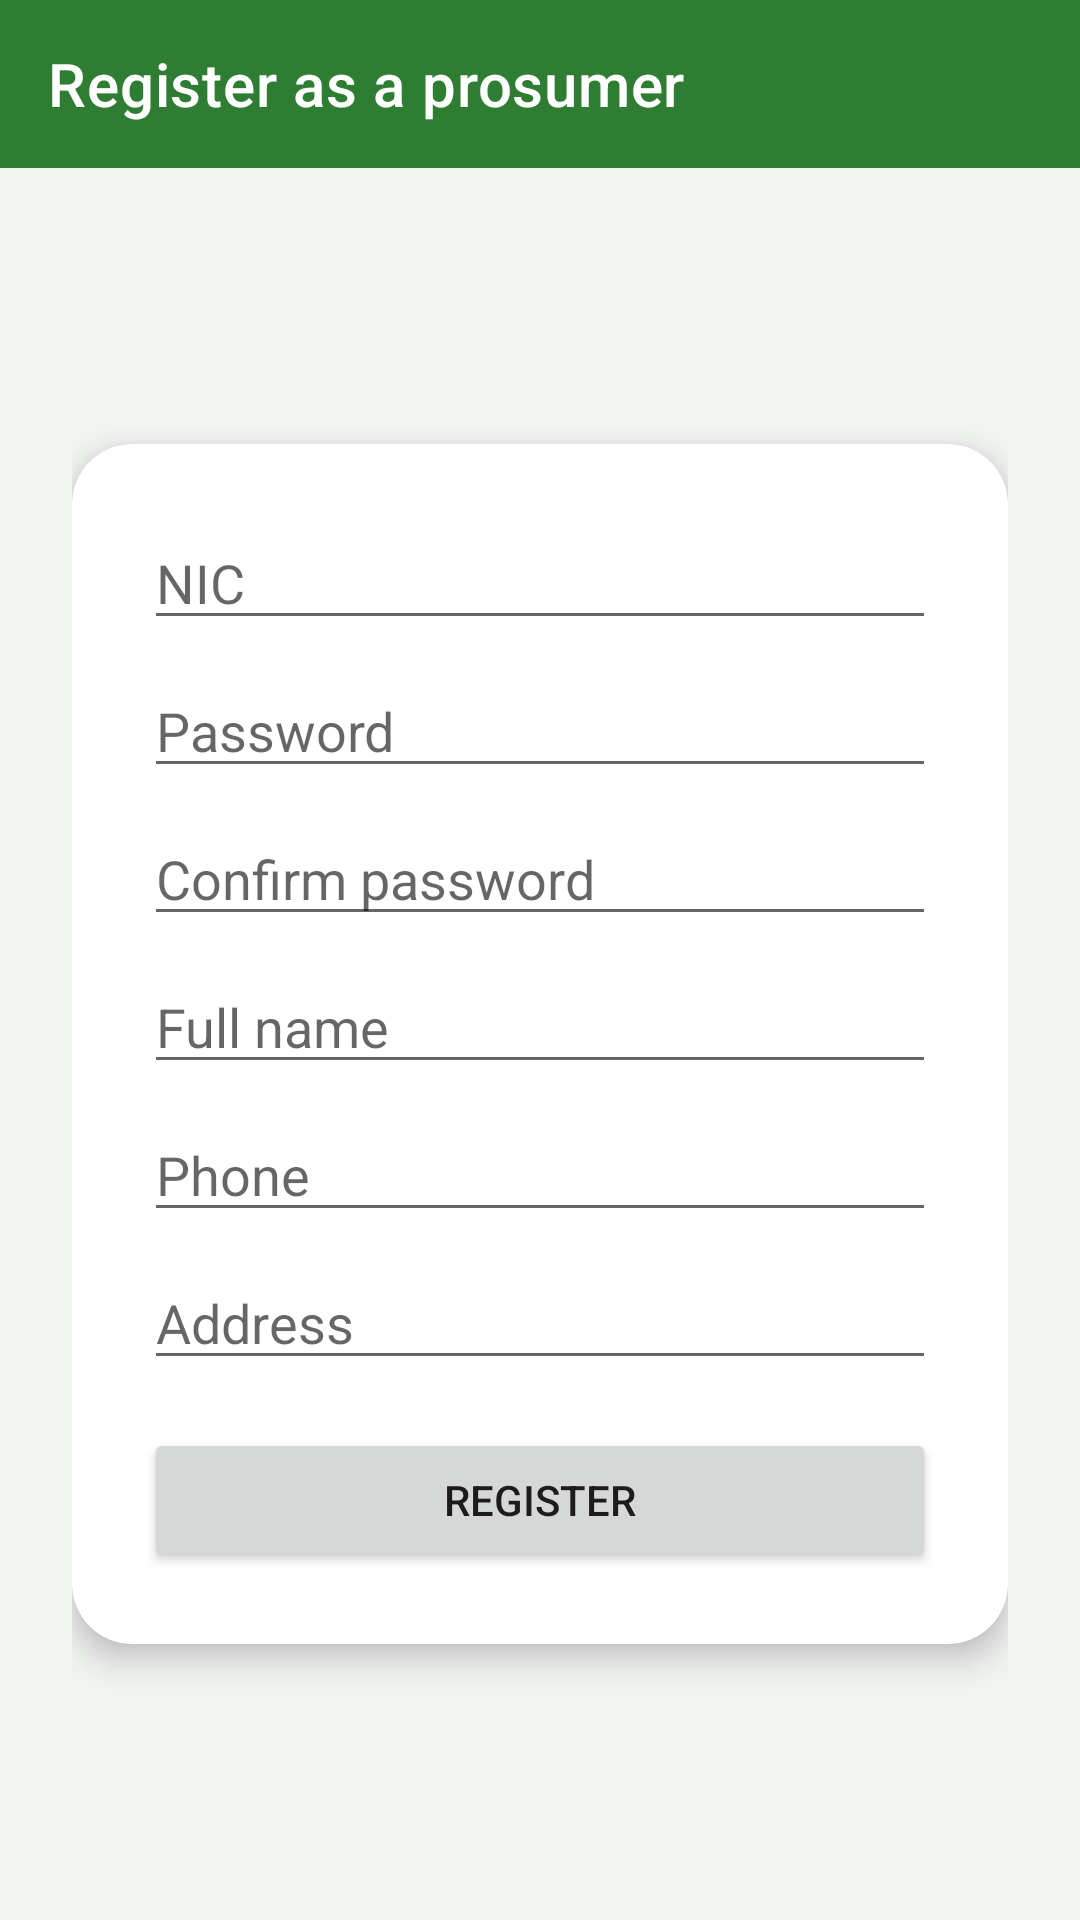

Android layout source for this screen:
<!-- AndroidManifest.xml: application theme Theme.SolarMicrogrid -->
<!-- res/layout/activity_register.xml -->
<?xml version="1.0" encoding="utf-8"?>
<LinearLayout xmlns:android="http://schemas.android.com/apk/res/android"
    xmlns:app="http://schemas.android.com/apk/res-auto"
    android:layout_width="match_parent"
    android:layout_height="match_parent"
    android:orientation="vertical"
    android:background="@color/screen_background">

    <androidx.appcompat.widget.Toolbar
        android:id="@+id/toolbar"
        android:layout_width="match_parent"
        android:layout_height="?attr/actionBarSize"
        android:background="?attr/colorPrimary"
        app:title="@string/label_register"
        app:titleTextColor="@color/white" />

    <ScrollView
        android:layout_width="match_parent"
        android:layout_height="match_parent"
        android:fillViewport="true">

        <androidx.constraintlayout.widget.ConstraintLayout
            android:layout_width="match_parent"
            android:layout_height="match_parent"
            android:padding="24dp">

            <com.google.android.material.card.MaterialCardView
                android:layout_width="0dp"
                android:layout_height="wrap_content"
                app:cardCornerRadius="20dp"
                app:cardElevation="6dp"
                app:layout_constraintWidth_max="400dp"
                app:layout_constraintTop_toTopOf="parent"
                app:layout_constraintBottom_toBottomOf="parent"
                app:layout_constraintStart_toStartOf="parent"
                app:layout_constraintEnd_toEndOf="parent">

                <LinearLayout
                    android:layout_width="match_parent"
                    android:layout_height="wrap_content"
                    android:orientation="vertical"
                    android:padding="24dp">

                    <EditText
                        android:id="@+id/nicInput"
                        android:layout_width="match_parent"
                        android:layout_height="wrap_content"
                        android:hint="@string/hint_nic" />

                    <EditText
                        android:id="@+id/passwordInput"
                        android:layout_width="match_parent"
                        android:layout_height="wrap_content"
                        android:layout_marginTop="8dp"
                        android:hint="@string/hint_password"
                        android:inputType="textPassword" />

                    <EditText
                        android:id="@+id/confirmPasswordInput"
                        android:layout_width="match_parent"
                        android:layout_height="wrap_content"
                        android:layout_marginTop="8dp"
                        android:hint="@string/hint_confirm_password"
                        android:inputType="textPassword" />

                    <EditText
                        android:id="@+id/fullNameInput"
                        android:layout_width="match_parent"
                        android:layout_height="wrap_content"
                        android:layout_marginTop="8dp"
                        android:hint="@string/hint_full_name" />

                    <EditText
                        android:id="@+id/phoneInput"
                        android:layout_width="match_parent"
                        android:layout_height="wrap_content"
                        android:layout_marginTop="8dp"
                        android:hint="@string/hint_phone"
                        android:inputType="phone" />

                    <EditText
                        android:id="@+id/addressInput"
                        android:layout_width="match_parent"
                        android:layout_height="wrap_content"
                        android:layout_marginTop="8dp"
                        android:hint="@string/hint_address" />

                    <TextView
                        android:id="@+id/errorText"
                        android:layout_width="match_parent"
                        android:layout_height="wrap_content"
                        android:layout_marginTop="8dp"
                        android:textColor="#B00020"
                        android:visibility="gone" />

                    <Button
                        android:id="@+id/registerButton"
                        android:layout_width="match_parent"
                        android:layout_height="wrap_content"
                        android:layout_marginTop="16dp"
                        android:text="@string/button_register" />

                </LinearLayout>

            </com.google.android.material.card.MaterialCardView>

        </androidx.constraintlayout.widget.ConstraintLayout>

    </ScrollView>

</LinearLayout>
<!-- resources referenced by this layout -->
<resources>
  <color name="screen_background">#F2F4F2</color>
  <color name="white">#FFFFFF</color>
  <string name="button_register">Register</string>
  <string name="hint_address">Address</string>
  <string name="hint_confirm_password">Confirm password</string>
  <string name="hint_full_name">Full name</string>
  <string name="hint_nic">NIC</string>
  <string name="hint_password">Password</string>
  <string name="hint_phone">Phone</string>
  <string name="label_register">Register as a prosumer</string>
  <style name="Theme.SolarMicrogrid" parent="Theme.MaterialComponents.DayNight.NoActionBar">
          <item name="colorPrimary">@color/solar_green</item>
          <item name="colorPrimaryDark">@color/solar_green_dark</item>
          <item name="colorAccent">@color/solar_green</item>
          <item name="materialButtonStyle">@style/Widget.SolarMicrogrid.Button</item>
      </style>
  <color name="solar_green">#2E7D32</color>
  <color name="solar_green_dark">#1B5E20</color>
  <style name="Widget.SolarMicrogrid.Button" parent="Widget.MaterialComponents.Button">
          <item name="cornerRadius">12dp</item>
          <item name="android:textAllCaps">false</item>
          <item name="android:paddingTop">14dp</item>
          <item name="android:paddingBottom">14dp</item>
          <item name="android:paddingStart">20dp</item>
          <item name="android:paddingEnd">20dp</item>
          <item name="android:letterSpacing">0</item>
          <item name="android:textSize">15sp</item>
      </style>
</resources>
